Run: headless pygame with SDL's dummy video driver; simulated clock (each Clock.tick advances the game by its frame time, no real sleeping); random seed 0; keys injected as events and as key.get_pressed() state; no mouse input.
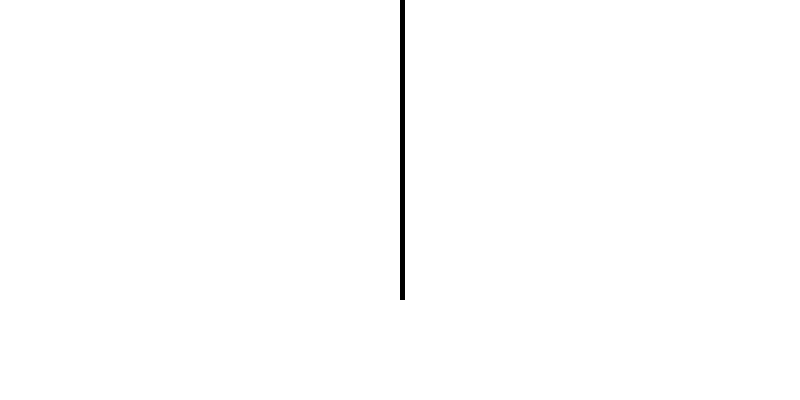
Frame 1 of 4 · flips 1–60 · no input
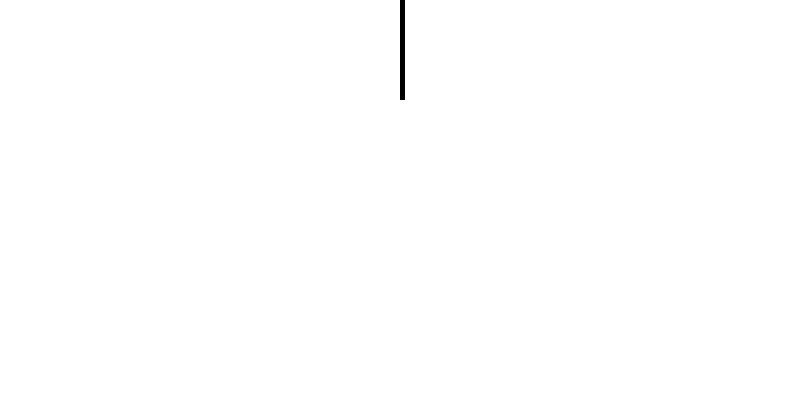
Frame 2 of 4 · flips 61–180 · tapped SPACE, RETURN · held RIGHT (→), D
Frame 3 of 4 · flips 181–300 · held DOWN (↓), S · screen same as frame 1, image omitted
Frame 4 of 4 · flips 301–420 · held LEFT (←), A, UP (↑), W · screen same as frame 2, image omitted

The pygame program that drew these frames:

# The pygame package needs to be installed first with ...
# $     pip install pygame
# (don't forget to enter your virtual environment first)
import pygame
import random
from typing import Tuple, List

def apply_rule(rule_number:int, neighborhood:Tuple[int, int, int]) -> int:
    ''' returns cell state of next generation given a cell (middle) and its neighbors '''
    # ***********************
    # your code here
    # ***********************
    pass

def reset(screen:pygame.Surface) -> Tuple[int, int, pygame.Surface, List[int]]:
    ''' returns fresh game setting and blank screen / cell states '''
    rule_number = random.randint(0, 255) # next rule number
    generation = 0   
    screen.fill((255, 255, 255)) # fill screen white
    cells = [0 for e in range(int(window_width/cell_size))] # initial cell states (off)
    cells[int(len(cells)/2)] = 1 # starting state (middle cell on)
    print("Current Rule: {0:d} \t({0:08b})".format(rule_number))
    return generation, rule_number, screen, cells


# initialize game, set screen parameters
window_height = 400
window_width = 800
cell_size = 5
pygame.init()
screen = pygame.display.set_mode((window_width, window_height))
pygame.display.set_caption("NaCo - Exercise 1")
clock = pygame.time.Clock()

generation, rule_number, screen, cells = reset(screen)
done = False
while not done:
 
    for event in pygame.event.get():
        if event.type == pygame.QUIT:
            done = True  # quit window, exit loop
    
    # loop through the cells in the current generation drawing each
    for i, cell in enumerate(cells):
        if cell == 1:
            # if the cell size is a single pixel, we can't use rect to draw it
            if cell_size > 1:
                pygame.draw.rect(screen, (0, 0, 0), [i*cell_size, cell_size*generation, cell_size, cell_size])
            else:
                screen.set_at((i*cell_size, cell_size*generation), (0, 0, 0))

    # loop through the cells, select each cell's neighbors and calculate the subsequent generation
    #
    # ***********************
    # your code here
    # ***********************

    # if we've filled the screen, then pick a new rule and reset surface
    if (cell_size*generation) >= window_height:
        generation, rule_number, screen, cells = reset(screen)
    else:            
        # update only part of the screen so previous generations are left untouched
        pygame.display.update([0, cell_size*generation, window_width, window_height])
        generation += 1

    # wait until the next generation
    timeout_in_ms = 10
    clock.tick(1000/timeout_in_ms)
    
# be IDLE friendly
pygame.quit()
